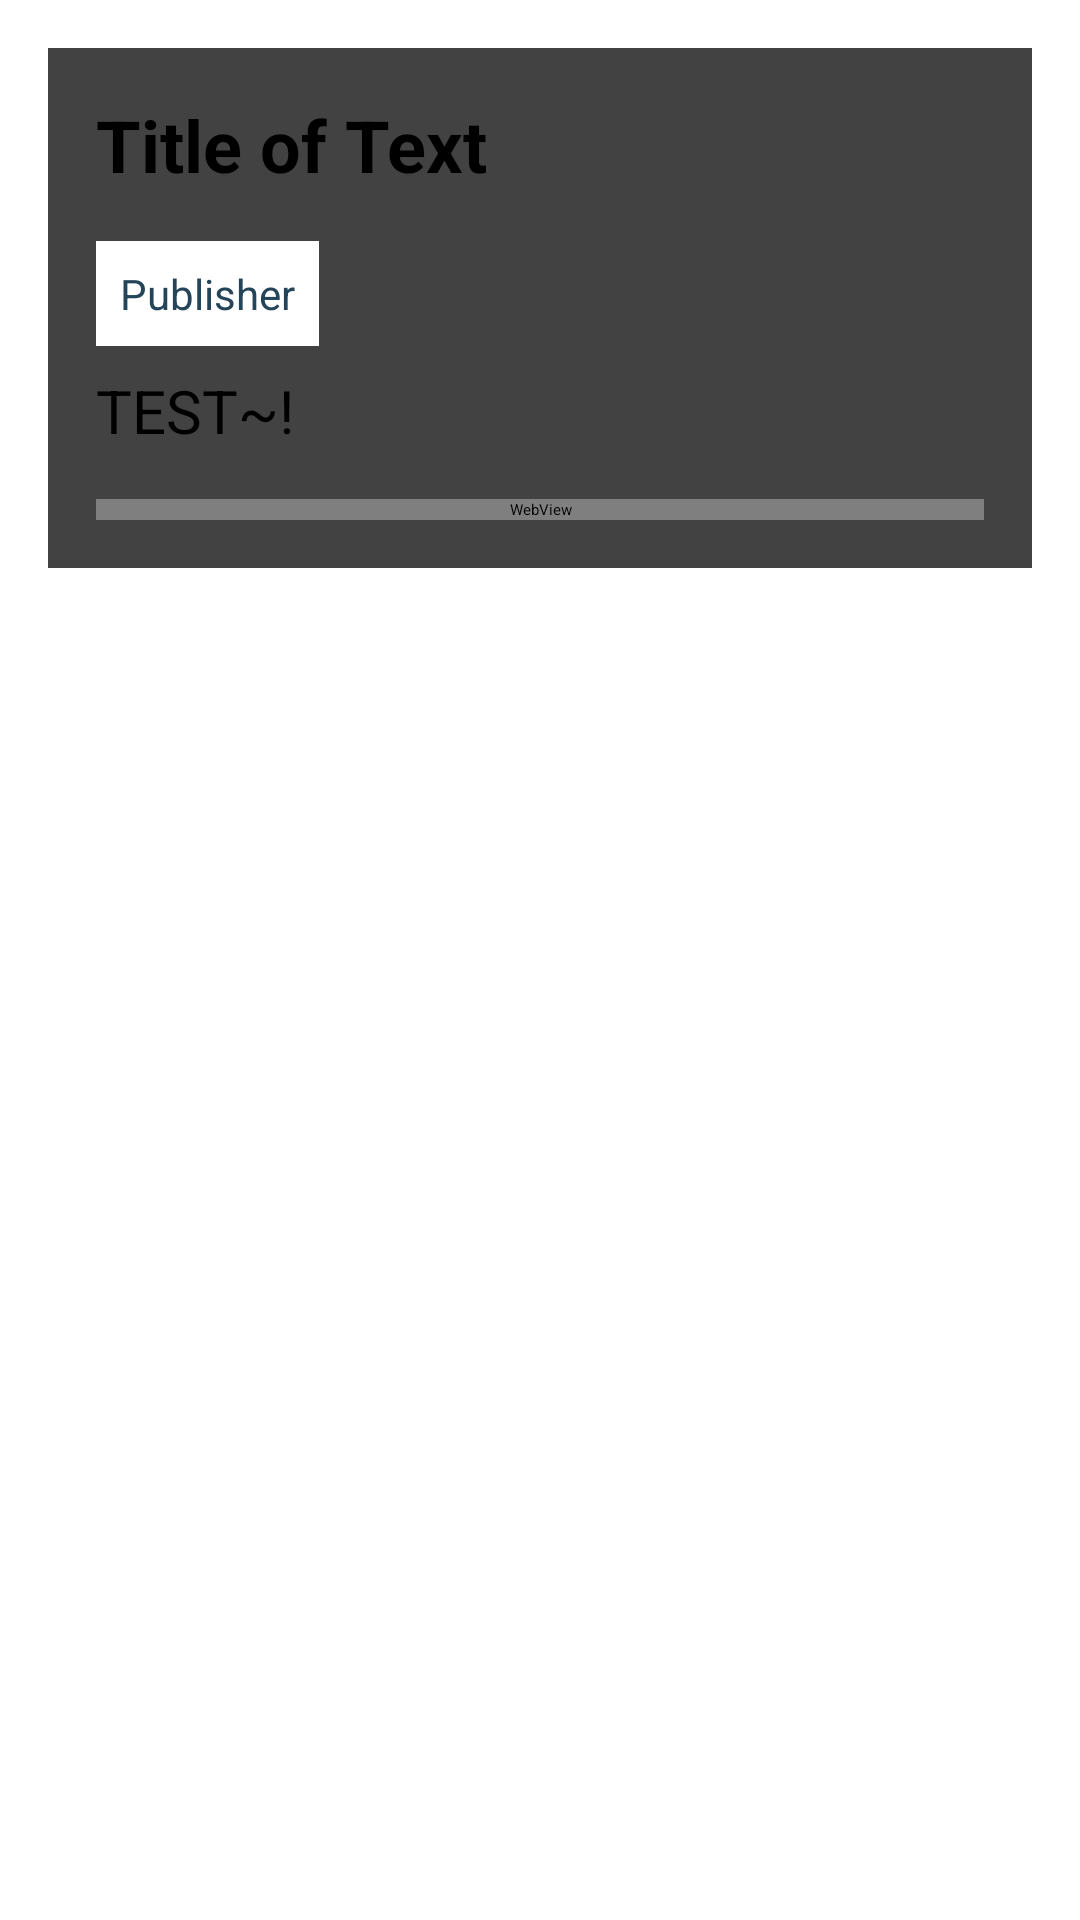

Layout XML and referenced resources for this Android screen:
<!-- AndroidManifest.xml: application theme Theme.NewsStack -->
<!-- res/layout/content_article_detail.xml -->
<?xml version="1.0" encoding="utf-8"?>
<androidx.core.widget.NestedScrollView xmlns:android="http://schemas.android.com/apk/res/android"
    xmlns:app="http://schemas.android.com/apk/res-auto"
    xmlns:tools="http://schemas.android.com/tools"
    android:layout_width="match_parent"
    android:layout_height="match_parent"
    app:layout_behavior="@string/appbar_scrolling_view_behavior"
    tools:showIn="@layout/fragment_detail">
    <FrameLayout
        android:layout_width="match_parent"
        android:layout_height="wrap_content"
        android:elevation="10dp"
        >
        <androidx.cardview.widget.CardView
            android:layout_width="match_parent"
            android:layout_height="match_parent"
            android:layout_margin="16dp"
            android:padding="8dp"
            android:clipToPadding="false"
            android:elevation="8dp"
            app:cardElevation="8dp">
            <LinearLayout
                android:layout_width="match_parent"
                android:layout_height="match_parent"
                android:orientation="vertical"
                android:layout_margin="16dp"
                android:clipToPadding="false">
                <ImageView
                    android:id="@+id/thumbnail_iv"
                    android:layout_width="match_parent"
                    android:layout_height="wrap_content"
                    android:src="@drawable/ic_launcher_background"/>
                <TextView
                    android:id="@+id/title_tv"
                    android:textColor="#000"
                    android:textSize="24sp"
                    android:text="Title of Text"
                    android:layout_width="wrap_content"
                    android:layout_height="wrap_content"
                    android:textStyle="bold"
                    android:layout_marginBottom="16dp"
                    />
                <TextView
                    android:id="@+id/pub_tv"
                    android:layout_width="wrap_content"
                    android:layout_height="wrap_content"
                    android:textColor="@color/primary"
                    android:background="#FFF"
                    android:padding="8dp"
                    android:text="Publisher"
                    android:layout_marginBottom="8dp"
                    android:textSize="14sp"/>
                <TextView
                    android:id="@+id/content_tv"
                    android:textSize="20sp"
                    android:layout_width="wrap_content"
                    android:layout_height="wrap_content"
                    android:text="TEST~!"
                    android:visibility="visible"
                    android:layout_marginBottom="16dp"/>
                <WebView
                    android:id="@+id/article_wv"
                    android:layout_width="match_parent"
                    android:layout_height="match_parent"
                    />
            </LinearLayout>

        </androidx.cardview.widget.CardView>



        <TextView
            android:visibility="gone"
            android:id="@+id/error_tv"
            android:layout_width="378dp"
            android:layout_height="wrap_content"
            android:layout_gravity="center_horizontal"
            android:layout_margin="100dp"
            android:layout_marginLeft="16dp"
            android:layout_marginRight="16dp"
            android:text="Something went wrong "
            android:textSize="36sp" />

        <ImageView
            android:id="@+id/error_iv"
            android:layout_width="150dp"
            android:layout_height="150dp"
            android:layout_gravity="center"
            android:layout_margin="180dp" />

    </FrameLayout>




</androidx.core.widget.NestedScrollView>
<!-- res/layout/fragment_detail.xml (included above) -->
<?xml version="1.0" encoding="utf-8"?>
<FrameLayout
    xmlns:android="http://schemas.android.com/apk/res/android"
    android:layout_width="match_parent"
    android:layout_height="match_parent"
    android:fitsSystemWindows="true">

    <include layout="@layout/content_article_detail" />

</FrameLayout>
<!-- resources referenced by this layout -->
<resources>
  <color name="primary">#244459</color>
  <style name="Theme.NewsStack" parent="Theme.MaterialComponents.DayNight.DarkActionBar">
          
          <item name="colorPrimary">@color/primary</item>
          <item name="colorPrimaryVariant">@color/primary</item>
          <item name="colorOnPrimary">@color/white</item>
          
          <item name="colorSecondary">@color/secondary</item>
          <item name="colorSecondaryVariant">@color/secondary</item>
          <item name="colorOnSecondary">@color/black</item>
          
          <item name="android:statusBarColor">?attr/colorPrimaryVariant</item>
          
      </style>
  <color name="white">#FFFFFFFF</color>
  <color name="secondary">#2b91d9</color>
  <color name="black">#FF000000</color>
</resources>
